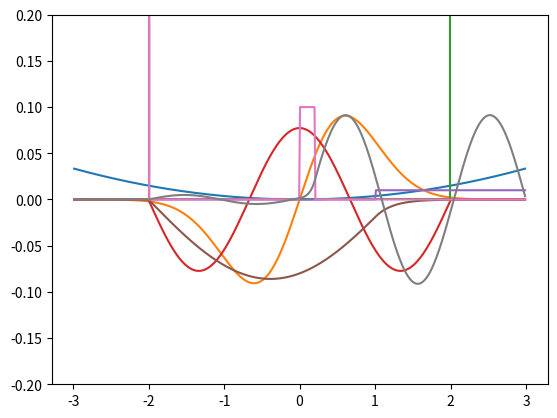

The matplotlib source for this figure:
'''
Calculate various quantum particle cases in a 1D space,
using grid method.
'''

import numpy as np
from matplotlib import pyplot as plt

pi = np.pi
# These constants are in atomic units
m = 1000.0
# The omega of harmonic oscillator corresponding to 600cm-1
omega = 0.0027338
h_bar = 1.0
# Boundaries
x_left = -3.0
x_right = 3.0
# n is the number of grid points and is frequently used.
# The number of n determines the accuracy of calculation.
n = 500
L = (x_right - x_left)
# terminal points not counted.
step = L / (n + 1)
grid_points = [(x_left + (i + 1) * step) for i in range(n)]


def harmonic_oscillator(i):
    # potential as a function of position
    v = 0.5 * m * (omega * grid_points[i]) ** 2
    return v


def infinite_wall(i):
    if (grid_points[i] < -2) or (grid_points[i] > 2):
        return 65535
    else:
        return 0


def finite_wall(i):
    if grid_points[i] < -2:
        return 65535
    elif grid_points[i] > 1:
        return 0.01
    else:
        return 0


def penetration(i):
    if grid_points[i] < -2:
        return 65535
    elif 0 < grid_points[i] < 0.2:
        return 0.1
    else:
        return 0


def calculate(potential_function, state):
    # H is the Hamiltonian
    H = np.zeros((n, n), dtype=float)
    # U is the transformation matrix
    U = np.zeros((n, n), dtype=float)
    # T is the kinetic energy given by (h_bar^2/2m)(d^2 psi/dx^2)
    T = np.zeros((n, n), dtype=float)
    # V is the potential energy given by the potential function
    V = np.zeros((n, n), dtype=float)
    potential = []
    for i in range(n):
        for j in range(n):
            U[i][j] = np.sqrt(2.0 / (n + 1)) * np.sin((i + 1) * (j + 1) * pi / (n + 1))
            if i == j:
                # This basis begins from i = 0
                T[i][j] = 0.5 * ((h_bar * (i+1) * pi) / L) ** 2 / m
                V[i][j] = potential_function(i)
                potential.append(V[i][j])
            else:
                T[i][j] = 0
                V[i][j] = 0
    temp = np.dot(U, np.dot(T, U))
    H = np.add(temp, V)
    # print(H)
    w, v = np.linalg.eigh(H)
    # print(w)
    # draw the potential line
    plt.plot(grid_points, potential)
    # draw the wavefunction
    E = w[state] * 27.2114 * 8065.51
    print("The energy is", E, "cm^(-1)")
    plt.plot(grid_points, v[:, state])
    plt.ylim((-0.2, 0.2))
    plt.show()


if __name__ == '__main__':
    # 1st excited state of a harmonic oscillator
    calculate(harmonic_oscillator, 1)
    # 2rd excited state of an infinite potential wall
    calculate(infinite_wall, 2)
    # Ground states of a finite wall
    calculate(finite_wall, 0)
    # fourth excited state of penetration wall
    calculate(penetration, 4)
